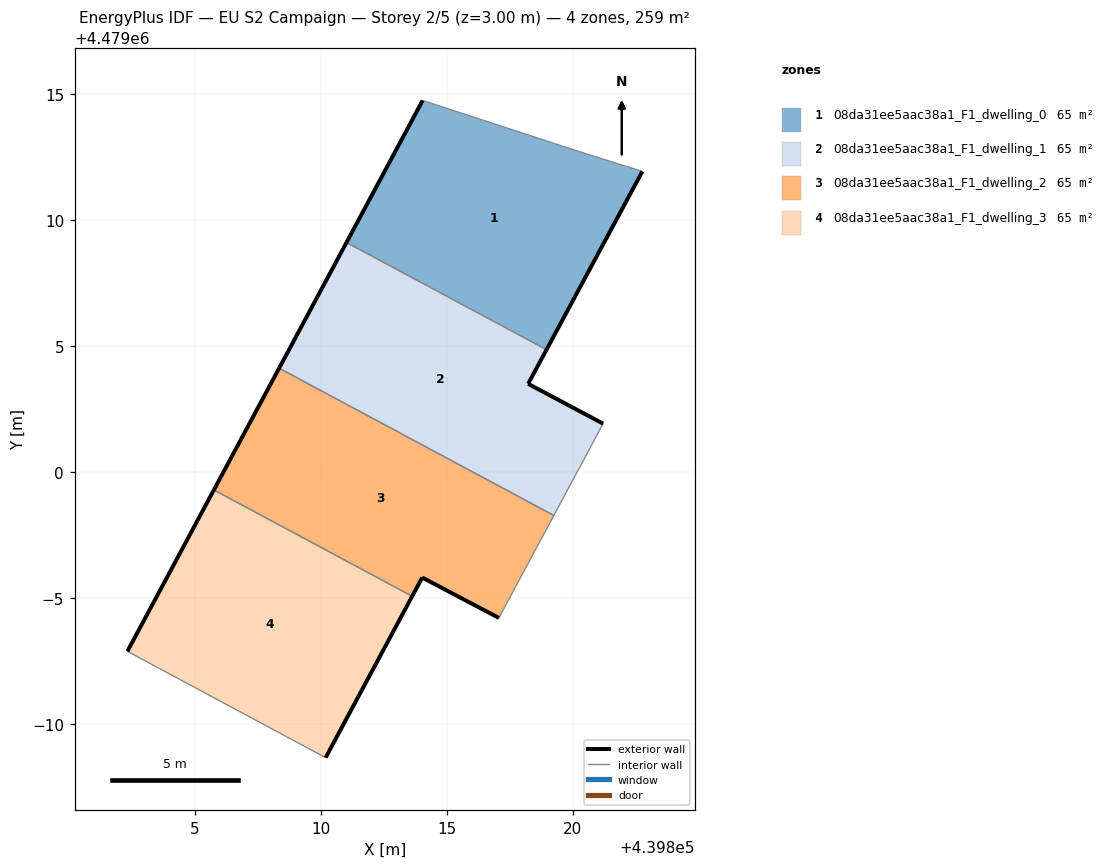
=== STOREY PLAN SPEC (per zone: floor XY polygon, exterior-wall plan segments, windows/doors) ===
zone 1: 08da31ee5aac38a1_F1_dwelling_0  (64.8 m²)
  floor: (439818.95, 4479004.86) (439822.75, 4479011.93) (439820.31, 4479012.69) (439814.04, 4479014.74) (439811.02, 4479009.11)
  exterior wall: (439822.75, 4479011.93) – (439818.95, 4479004.86)  [8.0 m]
  exterior wall: (439811.02, 4479009.11) – (439814.04, 4479014.74)  [6.4 m]
  interior walls: 3
zone 2: 08da31ee5aac38a1_F1_dwelling_1  (64.8 m²)
  floor: (439819.24, 4478998.29) (439821.19, 4479001.93) (439818.22, 4479003.51) (439818.95, 4479004.86) (439811.02, 4479009.11) (439808.35, 4479004.13)
  exterior wall: (439808.35, 4479004.13) – (439811.02, 4479009.11)  [5.7 m]
  exterior wall: (439818.95, 4479004.86) – (439818.22, 4479003.51)  [1.5 m]
  exterior wall: (439818.22, 4479003.51) – (439821.19, 4479001.93)  [3.4 m]
  interior walls: 3
zone 3: 08da31ee5aac38a1_F1_dwelling_2  (64.8 m²)
  floor: (439817.06, 4478994.22) (439819.24, 4478998.29) (439808.35, 4479004.13) (439805.76, 4478999.30) (439813.62, 4478995.08) (439814.02, 4478995.83)
  exterior wall: (439805.76, 4478999.30) – (439808.35, 4479004.13)  [5.5 m]
  exterior wall: (439817.06, 4478994.22) – (439814.02, 4478995.83)  [3.4 m]
  exterior wall: (439814.02, 4478995.83) – (439813.62, 4478995.08)  [0.8 m]
  interior walls: 3
zone 4: 08da31ee5aac38a1_F1_dwelling_3  (64.8 m²)
  floor: (439810.19, 4478988.69) (439813.62, 4478995.08) (439805.76, 4478999.30) (439802.33, 4478992.90)
  exterior wall: (439813.62, 4478995.08) – (439810.19, 4478988.69)  [7.3 m]
  exterior wall: (439802.33, 4478992.90) – (439805.76, 4478999.30)  [7.3 m]
  interior walls: 2

=== DERIVED (storey summary) ===
Building: EU S2 Campaign
Storey: 2 of 5  (floor level z = 3.00 m)
Storey gross floor area: 259.0 m²
Zones on this storey: 4
  - 08da31ee5aac38a1_F1_dwelling_0: floor 64.8 m²; exterior wall 14.4 m (43.2 m²); WWR 0.0%
  - 08da31ee5aac38a1_F1_dwelling_1: floor 64.8 m²; exterior wall 10.6 m (31.7 m²); WWR 0.0%
  - 08da31ee5aac38a1_F1_dwelling_2: floor 64.8 m²; exterior wall 9.8 m (29.3 m²); WWR 0.0%
  - 08da31ee5aac38a1_F1_dwelling_3: floor 64.8 m²; exterior wall 14.5 m (43.6 m²); WWR 0.0%
Zone adjacency (shared interzone walls):
  - 08da31ee5aac38a1_F1_dwelling_0 ↔ 08da31ee5aac38a1_F1_dwelling_1
  - 08da31ee5aac38a1_F1_dwelling_1 ↔ 08da31ee5aac38a1_F1_dwelling_2
  - 08da31ee5aac38a1_F1_dwelling_2 ↔ 08da31ee5aac38a1_F1_dwelling_3